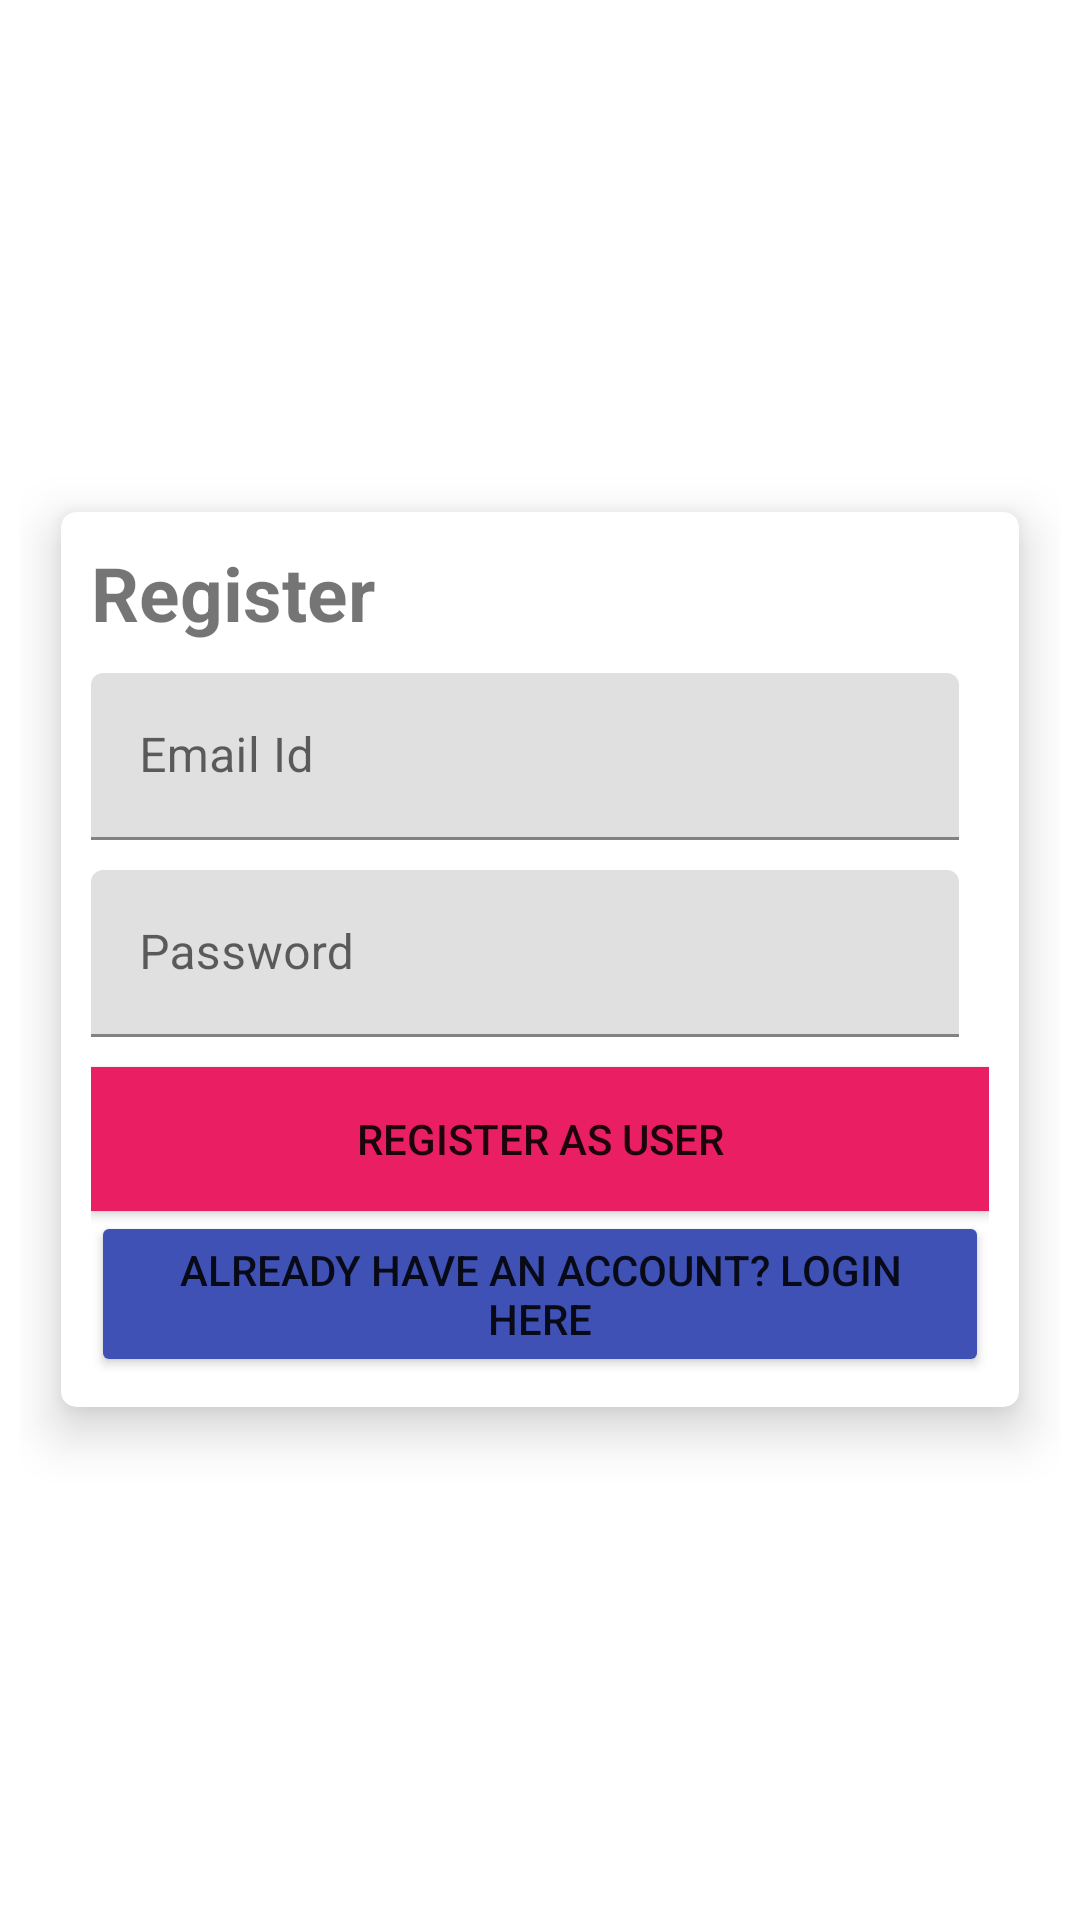

Write the Android layout XML for this screen, with the resource values it uses.
<!-- AndroidManifest.xml: application theme Theme.CrowdSourceApp -->
<!-- res/layout/activity_register.xml -->
<?xml version="1.0" encoding="utf-8"?>
<androidx.constraintlayout.widget.ConstraintLayout xmlns:android="http://schemas.android.com/apk/res/android"
    xmlns:app="http://schemas.android.com/apk/res-auto"
    xmlns:tools="http://schemas.android.com/tools"
    android:layout_width="match_parent"
    android:layout_height="match_parent"
    tools:context=".RegisterActivity">

    <LinearLayout
        android:layout_width="match_parent"
        android:layout_height="match_parent"
        android:background="@drawable/survey"
        android:gravity="center_vertical"
        android:orientation="vertical"
        android:padding="20px">
        <androidx.cardview.widget.CardView
            android:layout_width="match_parent"
            android:layout_height="wrap_content"
            app:cardElevation="10dp"
            app:contentPadding="10dp"
            app:cardCornerRadius="5dp"
            app:cardMaxElevation="12dp"
            app:cardPreventCornerOverlap="true"
            app:cardUseCompatPadding="true">
            <LinearLayout
                android:layout_width="match_parent"
                android:layout_height="wrap_content"
                android:orientation="vertical">
                <TextView
                    android:layout_width="wrap_content"
                    android:layout_height="wrap_content"
                    android:text="Register"
                    android:textSize="25dp"
                    android:textStyle="bold" />
                <com.google.android.material.textfield.TextInputLayout
                    android:id="@+id/filledTextFieldEmail"
                    android:layout_width="match_parent"
                    android:layout_height="wrap_content"
                    android:layout_marginTop="10dp"
                    android:layout_marginEnd="10dp"
                    android:layout_marginRight="10dp"
                    android:layout_marginLeft="10dp"
                    android:hint="Email Id">

                    
                    <com.google.android.material.textfield.TextInputEditText
                        android:id="@+id/email"
                        android:layout_width="match_parent"
                        android:layout_height="wrap_content" />

                </com.google.android.material.textfield.TextInputLayout>
                <com.google.android.material.textfield.TextInputLayout
                    android:id="@+id/filledTextFieldPass"
                    android:layout_width="match_parent"
                    android:layout_height="wrap_content"
                    android:layout_marginTop="10dp"
                    android:layout_marginEnd="10dp"
                    android:layout_marginRight="10dp"
                    android:layout_marginLeft="10dp"
                    android:hint="Password">

                    
                    <com.google.android.material.textfield.TextInputEditText
                        android:id="@+id/passwd"
                        android:inputType="textPassword"
                        android:layout_width="match_parent"
                        android:layout_height="wrap_content" />

                </com.google.android.material.textfield.TextInputLayout>

                
                <Button
                    android:id="@+id/btnregister"
                    android:layout_width="match_parent"
                    android:layout_height="wrap_content"
                    android:layout_marginTop="10dp"
                    android:background="#efefef"
                    android:text="Register as User"
                    app:backgroundTint="#E91E63" />

                <Button
                    android:id="@+id/goToLoginPage"
                    android:layout_width="wrap_content"
                    android:layout_height="wrap_content"
                    android:text="Already have an account? Login  here"
                    app:backgroundTint="#3F51B5" />
            </LinearLayout>
        </androidx.cardview.widget.CardView>
        
        <ProgressBar
            android:id="@+id/progressbar"
            android:layout_width="wrap_content"
            android:layout_height="wrap_content"
            android:layout_gravity="center_horizontal"
            android:visibility="gone" />
    </LinearLayout>

</androidx.constraintlayout.widget.ConstraintLayout>
<!-- resources referenced by this layout -->
<resources>
  <style name="Theme.CrowdSourceApp" parent="Theme.MaterialComponents.DayNight.DarkActionBar">
          
          <item name="colorPrimary">@color/purple_500</item>
          <item name="colorPrimaryVariant">@color/purple_700</item>
          <item name="colorOnPrimary">@color/white</item>
          
          <item name="colorSecondary">@color/teal_200</item>
          <item name="colorSecondaryVariant">@color/teal_700</item>
          <item name="colorOnSecondary">@color/black</item>
          
          <item name="android:statusBarColor" tools:targetApi="l">?attr/colorPrimaryVariant</item>
          
      </style>
  <color name="purple_500">#FF6200EE</color>
  <color name="purple_700">#FF3700B3</color>
  <color name="white">#FFFFFFFF</color>
  <color name="teal_200">#FF03DAC5</color>
  <color name="teal_700">#FF018786</color>
  <color name="black">#FF000000</color>
</resources>
